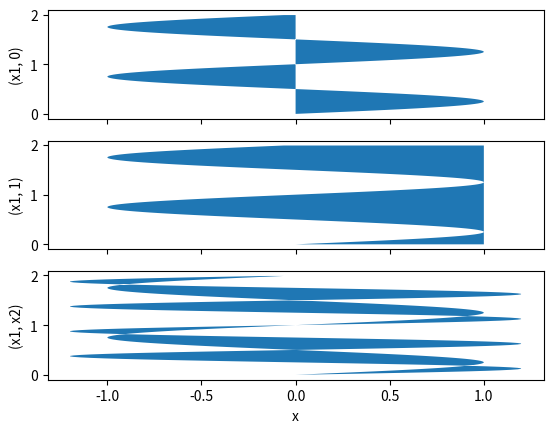
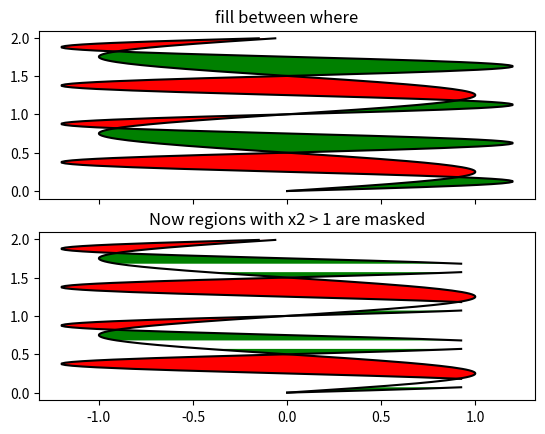

Write Python code to recreate these figures, in order.
%matplotlib inline

import matplotlib.pyplot as plt
import numpy as np


y = np.arange(0.0, 2, 0.01)
x1 = np.sin(2 * np.pi * y)
x2 = 1.2 * np.sin(4 * np.pi * y)

fig, [ax1, ax2, ax3] = plt.subplots(3, 1, sharex=True)

ax1.fill_betweenx(y, 0, x1)
ax1.set_ylabel('(x1, 0)')

ax2.fill_betweenx(y, x1, 1)
ax2.set_ylabel('(x1, 1)')

ax3.fill_betweenx(y, x1, x2)
ax3.set_ylabel('(x1, x2)')
ax3.set_xlabel('x')

# now fill between x1 and x2 where a logical condition is met.  Note
# this is different than calling
#   fill_between(y[where], x1[where], x2[where])
# because of edge effects over multiple contiguous regions.

fig, [ax, ax1] = plt.subplots(2, 1, sharex=True)
ax.plot(x1, y, x2, y, color='black')
ax.fill_betweenx(y, x1, x2, where=x2 >= x1, facecolor='green')
ax.fill_betweenx(y, x1, x2, where=x2 <= x1, facecolor='red')
ax.set_title('fill between where')

# Test support for masked arrays.
x2 = np.ma.masked_greater(x2, 1.0)
ax1.plot(x1, y, x2, y, color='black')
ax1.fill_betweenx(y, x1, x2, where=x2 >= x1, facecolor='green')
ax1.fill_betweenx(y, x1, x2, where=x2 <= x1, facecolor='red')
ax1.set_title('Now regions with x2 > 1 are masked')

# This example illustrates a problem; because of the data
# gridding, there are undesired unfilled triangles at the crossover
# points.  A brute-force solution would be to interpolate all
# arrays to a very fine grid before plotting.

plt.show()